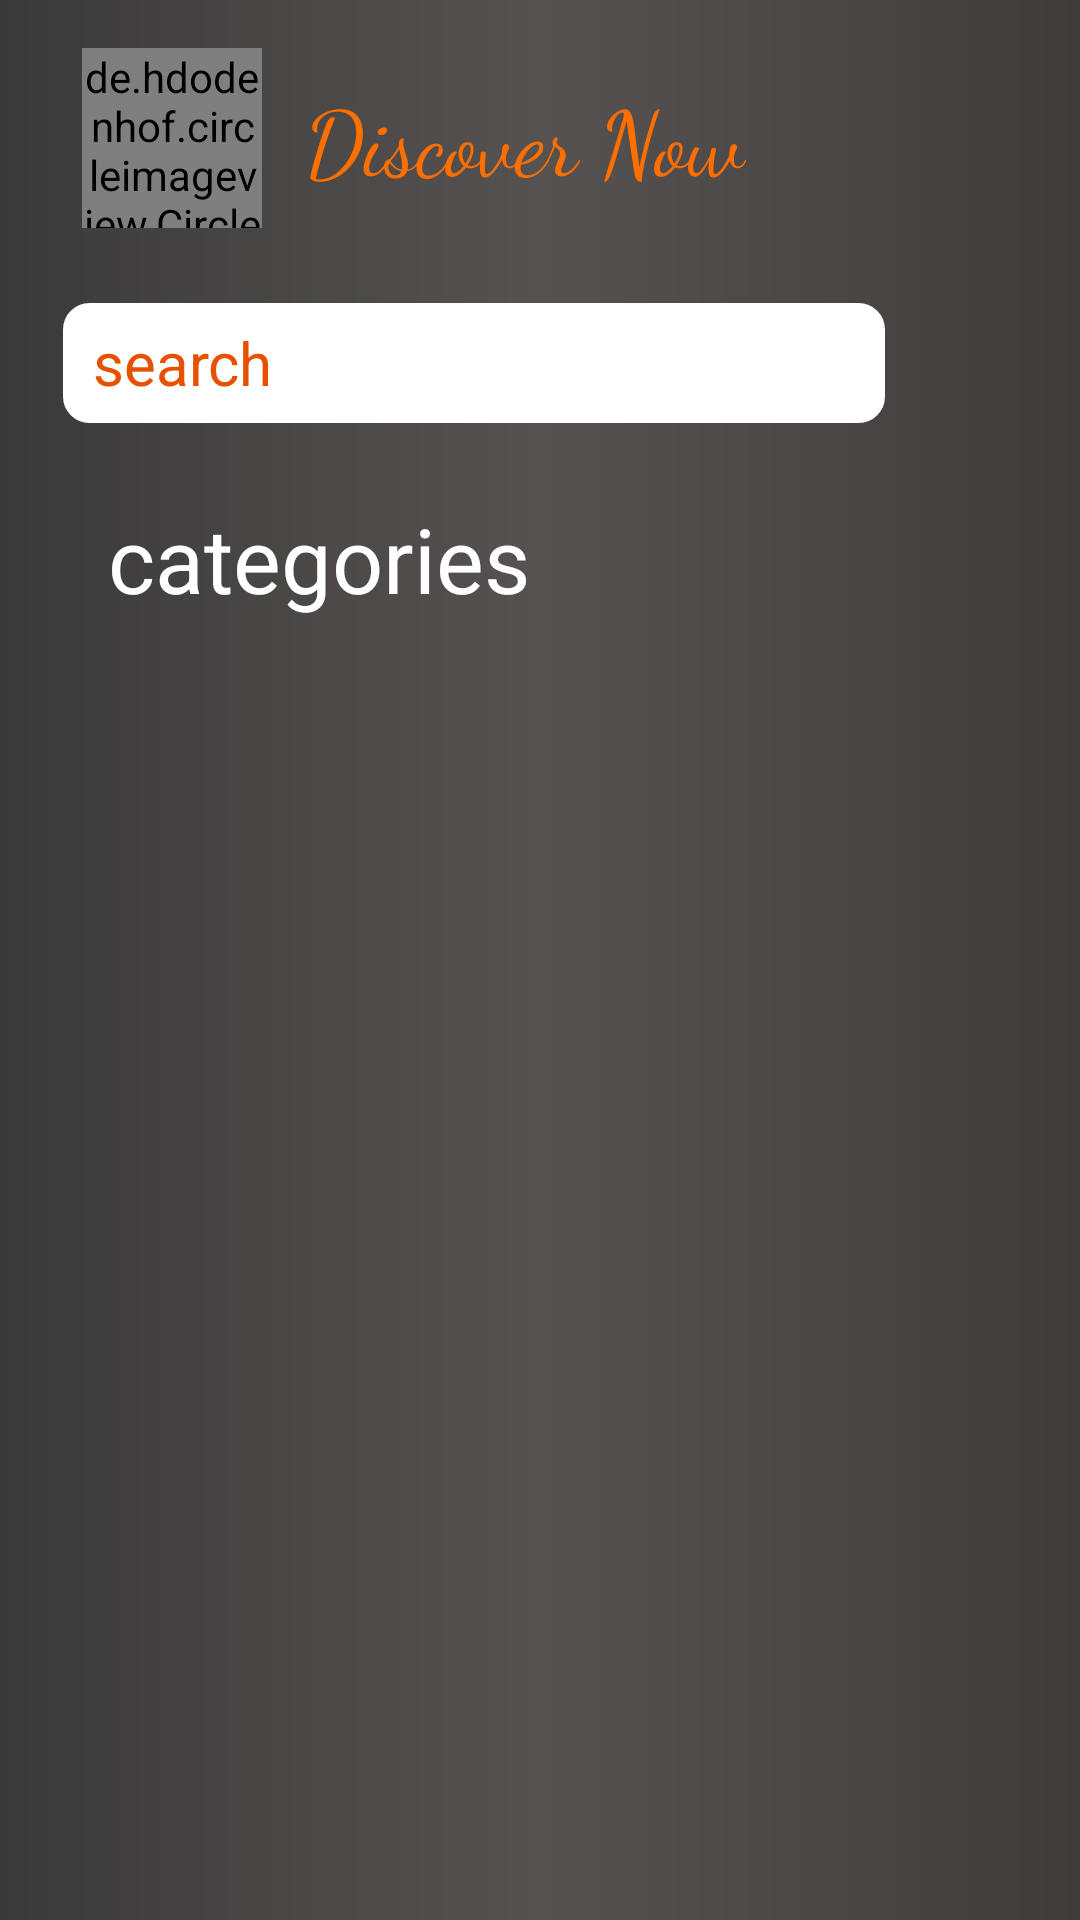

This screen was rendered from an Android layout file. Write that file and the resources it references.
<!-- AndroidManifest.xml: application theme Theme.Movieapp -->
<!-- res/layout/activity_main.xml -->
<?xml version="1.0" encoding="utf-8"?>
<androidx.constraintlayout.widget.ConstraintLayout xmlns:android="http://schemas.android.com/apk/res/android"
    xmlns:app="http://schemas.android.com/apk/res-auto"
    xmlns:tools="http://schemas.android.com/tools"
    android:layout_width="match_parent"
    android:layout_height="match_parent"
android:background="@drawable/homeappearance"
    tools:context=".MainActivity">


    <de.hdodenhof.circleimageview.CircleImageView
        android:id="@+id/imageView"
        android:layout_width="60dp"
        android:layout_marginLeft="20dp"
        app:civ_border_color="@color/white"
        app:civ_border_width="1dp"
        android:layout_height="60dp"
        android:scaleType="centerCrop"
        app:layout_constraintBottom_toBottomOf="@+id/textView2"
        app:layout_constraintEnd_toStartOf="@+id/textView2"
        app:layout_constraintHorizontal_bias="0.441"
        app:layout_constraintStart_toStartOf="parent"
        app:layout_constraintTop_toTopOf="@+id/textView2"
        app:layout_constraintVertical_bias="0.0"
        android:src="@drawable/logo"/>


    <TextView
        android:id="@+id/textView2"
        android:layout_width="wrap_content"
        android:layout_height="60dp"
        android:layout_marginTop="16dp"
        android:layout_marginEnd="104dp"
        android:fontFamily="cursive"
        android:gravity="center"
        android:paddingLeft="5dp"
        android:text="Discover Now "


        android:textColor="#FF6F00"
        android:textSize="30sp"
        app:layout_constraintEnd_toEndOf="parent"
        app:layout_constraintTop_toTopOf="parent" />

    <LinearLayout
        android:id="@+id/linearLayout"
        android:layout_width="match_parent"
        android:layout_height="wrap_content"
        android:layout_marginStart="16dp"
        android:orientation="vertical"
        android:paddingTop="5dp"
        app:layout_constraintStart_toStartOf="parent"
        app:layout_constraintTop_toBottomOf="@+id/textView2">

  <LinearLayout
      android:layout_marginTop="10dp"
      android:layout_width="match_parent"
      android:layout_height="70dp"
      android:orientation="horizontal">

        <EditText

            android:id="@+id/searchfield"
            android:backgroundTint="@color/white"
            android:layout_marginTop="10dp"
            android:layout_width="wrap_content"
            android:layout_height="40dp"
            android:layout_marginLeft="5dp"
            android:layout_marginRight="5dp"
            android:layout_marginBottom="376dp"
            android:layout_weight="1"
            android:background="@drawable/searchbarshape"
            android:ems="10"
            android:hint="search"
            android:inputType="text"
            android:paddingLeft="10dp"
            android:textColorHint="#E65100"
            android:textSize="20sp" />

        <ImageView
            android:id="@+id/search"
            android:layout_width="50dp"
            android:layout_height="60dp"
            android:layout_marginLeft="5dp"

            android:layout_marginRight="5dp"
            android:paddingTop="15dp"
            android:scaleType="fitCenter"
            android:src="@drawable/baseline_search_24" />
    </LinearLayout>
        <TextView

            android:layout_width="match_parent"
            android:layout_height="wrap_content"
            android:text="categories"
            android:layout_marginBottom="10dp"
            android:textColor="@color/white"
            android:layout_marginTop="5dp"
            android:layout_marginLeft="20dp"
            android:textSize="30sp"
            android:fontFamily="sans-serif"/>

    </LinearLayout>

    <LinearLayout
        android:orientation="vertical"
        android:id="@+id/fragementContainer"
        android:layout_width="match_parent"
        android:layout_height="0dp"
        app:layout_constraintBottom_toBottomOf="parent"
        app:layout_constraintEnd_toEndOf="parent"
        app:layout_constraintStart_toStartOf="parent"
        app:layout_constraintTop_toBottomOf="@+id/linearLayout"
        app:layout_constraintVertical_weight="1">


        <androidx.viewpager2.widget.ViewPager2
            android:layout_width="wrap_content"
            android:layout_height="wrap_content" />

        <com.google.android.material.tabs.TabLayout
            app:tabPadding="5dp"
            app:tabIndicatorGravity="bottom"
            android:paddingLeft="10dp"
            android:paddingRight="10dp"
            android:id="@+id/categories"
            android:background="@drawable/homeappearance"
            android:layout_width="match_parent"
            app:tabMode="fixed"

            app:tabIndicatorColor="@color/white"
            app:tabTextColor="@color/white"
            android:layout_height="wrap_content"
            app:tabMaxWidth="0dp"

            app:tabGravity="fill"/>
        <androidx.viewpager.widget.ViewPager

            android:id="@+id/categoryContainer"
            android:layout_width="match_parent"
            android:layout_height="0dp"
            android:layout_weight="1"
            android:background="@drawable/homeappearance" />
    </LinearLayout>

</androidx.constraintlayout.widget.ConstraintLayout>
<!-- resources referenced by this layout -->
<resources>
  <color name="white">#FFFFFFFF</color>
  <!-- drawable homeappearance (drawable) -->
  <?xml version="1.0" encoding="utf-8"?>
  <shape xmlns:android="http://schemas.android.com/apk/res/android"
      android:shape="rectangle">
      <gradient
          android:startColor="#3A3939"
          android:centerColor="#575252"
          android:endColor="#403C3C"
          />
  
  
  </shape>
  <!-- drawable searchbarshape (drawable) -->
  <?xml version="1.0" encoding="utf-8"?>
  <shape xmlns:android="http://schemas.android.com/apk/res/android"
      android:shape="rectangle">
      <corners android:radius="8dp"
          />
      <stroke android:color="@color/white"
          android:width="1.5dp"/>
  
  </shape>
  <style name="Theme.Movieapp" parent="Base.Theme.Movieapp" />
  <style name="Base.Theme.Movieapp" parent="Theme.Material3.DayNight.NoActionBar">
          
          
          <item name="colorPrimaryDark">@color/colorprimarydark</item>
          <item name="bottomNavigationStyle">@color/bottonnavbar</item>
       </style>
  <color name="colorprimarydark">#E65100</color>
  <color name="bottonnavbar">#E65100</color>
</resources>
